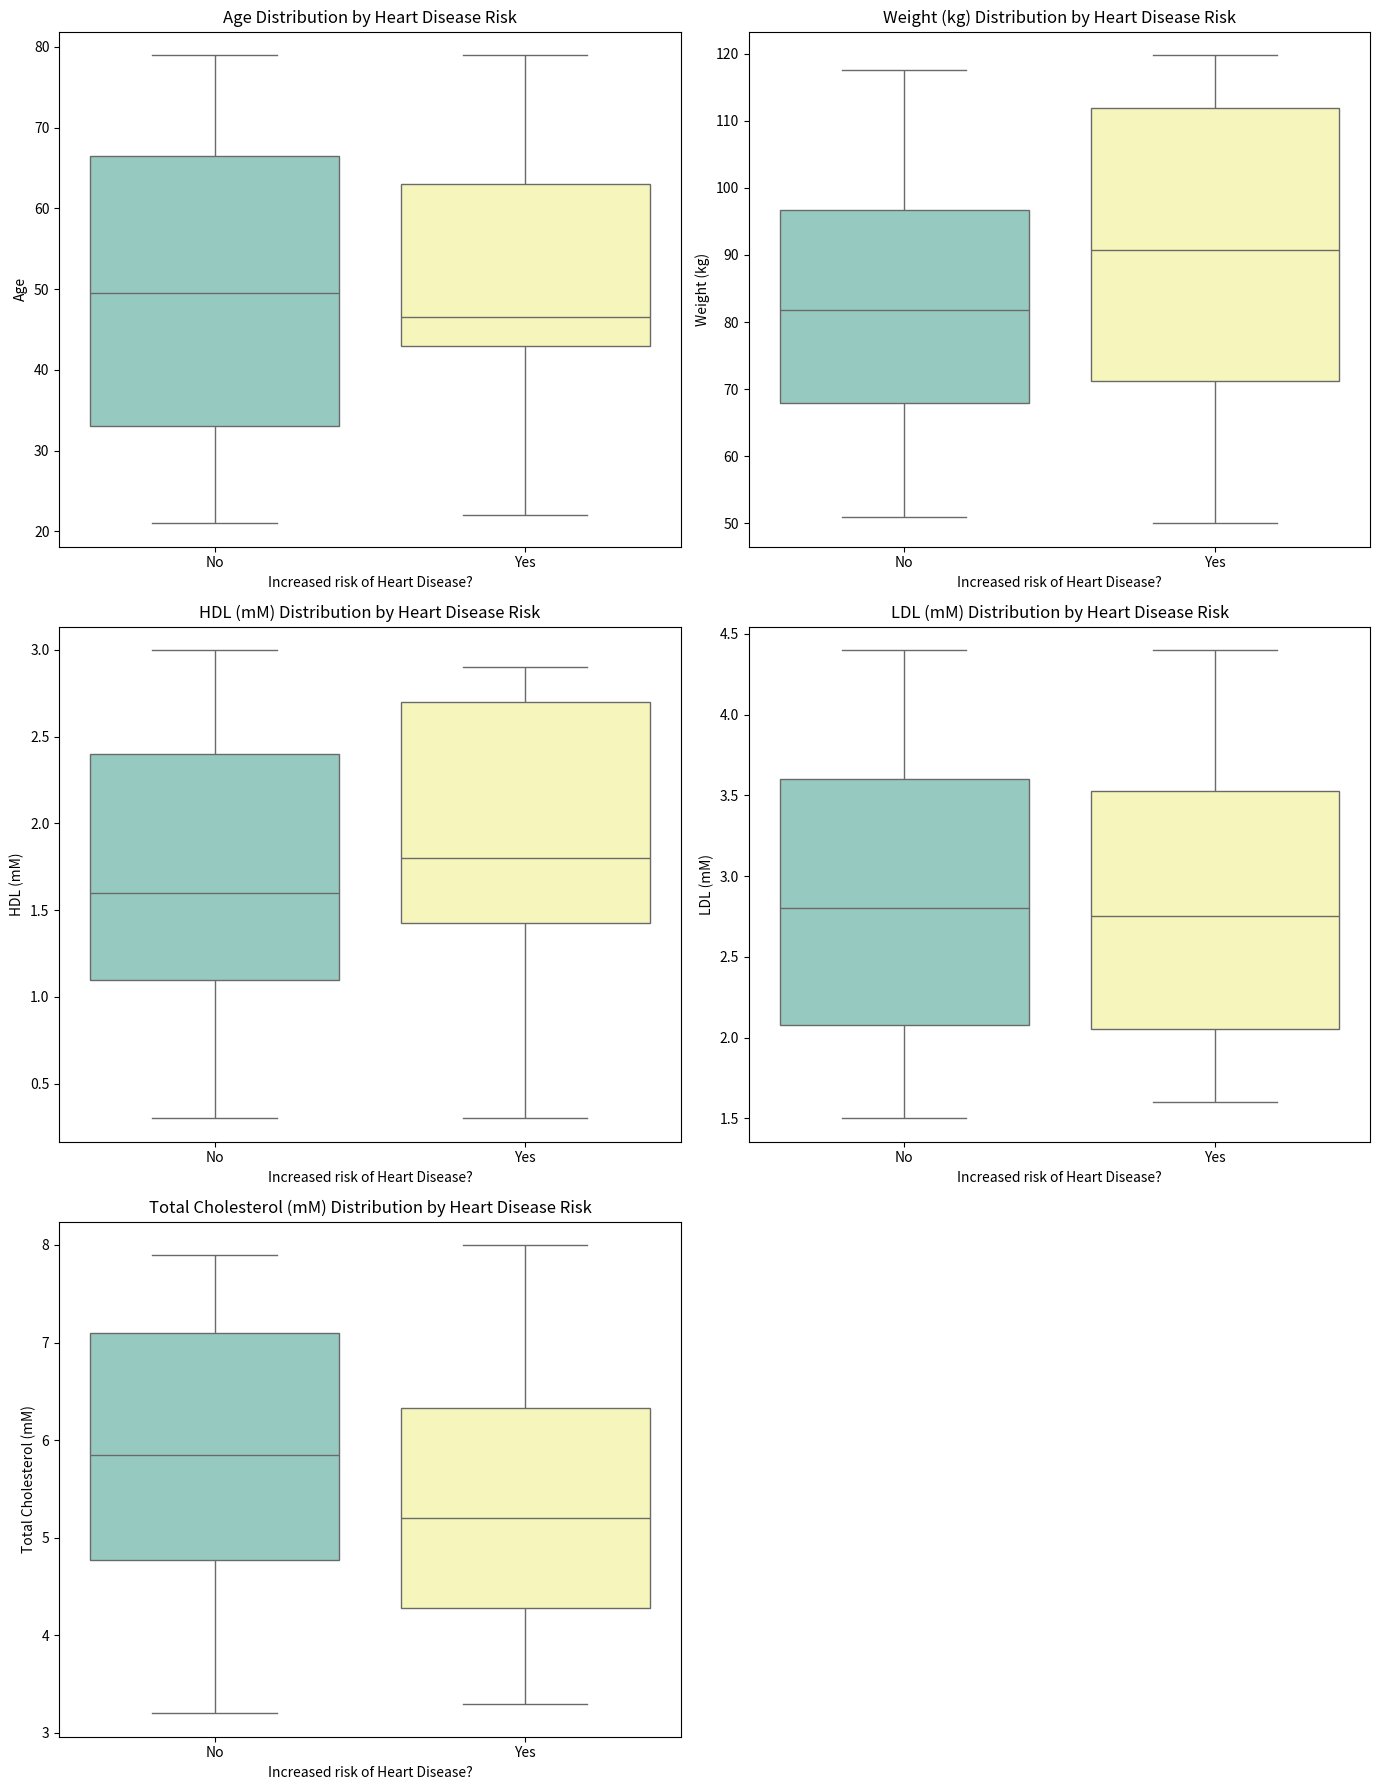

Here is the Python script that generated this plot:
# Aterosklerose kode
# Import necessary libraries
import pandas as pd
import numpy as np
import seaborn as sns
import matplotlib.pyplot as plt

# Variables for column names
patient_ID = "Patient ID"
age = "Age"
weight = "Weight (kg)"
hdl = "HDL (mM)"
ldl = "LDL (mM)"
total_cholesterol = "Total Cholesterol (mM)"
risk_random = "Increased risk of Heart Disease?"

# Seed for reproducibility
np.random.seed(42)

# Sample size
n_samples = 100


# Generating random data
data = {
    patient_ID: np.arange(1, n_samples + 1),
    age: np.random.randint(20, 80, n_samples),
    weight: np.random.uniform(50, 120, n_samples).round(1),
    hdl: np.random.uniform(0.2, 3, n_samples).round(1),
    ldl: np.random.uniform(1.5, 4.5, n_samples).round(1),
    total_cholesterol: np.random.uniform(3, 8, n_samples).round(1),
    risk_random: np.random.choice(['Yes', 'No'], n_samples, p=[0.2, 0.8])
}

# Creating DataFrame
patient_data = pd.DataFrame(data)

# Create a figure with subplots
fig, axes = plt.subplots(3, 2, figsize=(14, 18))  # Adjust the grid size based on the number of parameters
axes = axes.flatten()  # Flatten the axis array for easier iteration

# List of parameters to plot
parameters = [age, weight, hdl, ldl, total_cholesterol]

# Loop through the parameters and create a box plot for each
for i, param in enumerate(parameters):
    sns.boxplot(ax=axes[i], data=patient_data, x=risk_random, y=param, palette="Set3", hue = risk_random, legend = False)
    axes[i].set_title(f'{param} Distribution by Heart Disease Risk')
    axes[i].set_xlabel(risk_random)
    axes[i].set_ylabel(param)

# Adjust the layout to prevent overlapping
plt.tight_layout()

# If there's an extra subplot (odd number of parameters), you can remove it
if len(parameters) % 2 != 0:
    fig.delaxes(axes[-1])

plt.show()
